Run: headless pygame with SDL's dummy video driver; simulated clock (each Clock.tick advances the game by its frame time, no real sleeping); random seed 0; keys injected as events and as key.get_pressed() state; no mouse input.
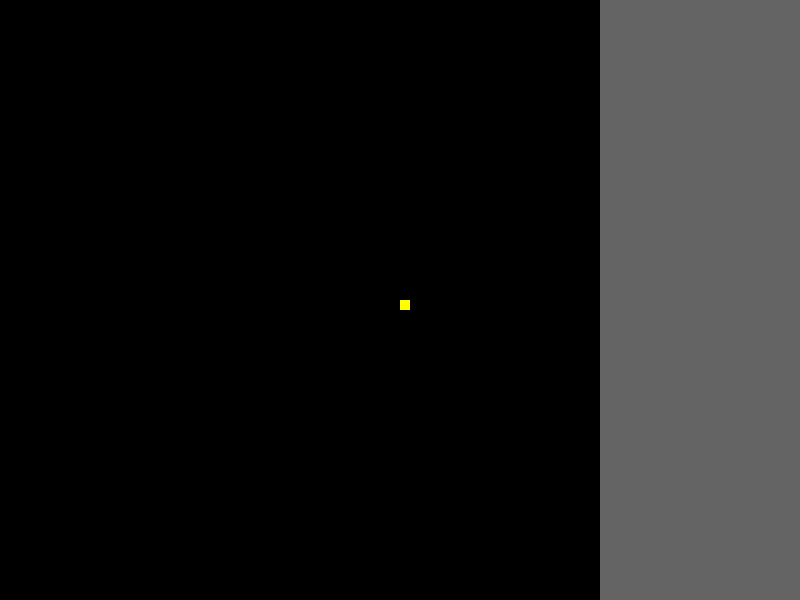
Frame 1 of 4 · flips 1–60 · no input
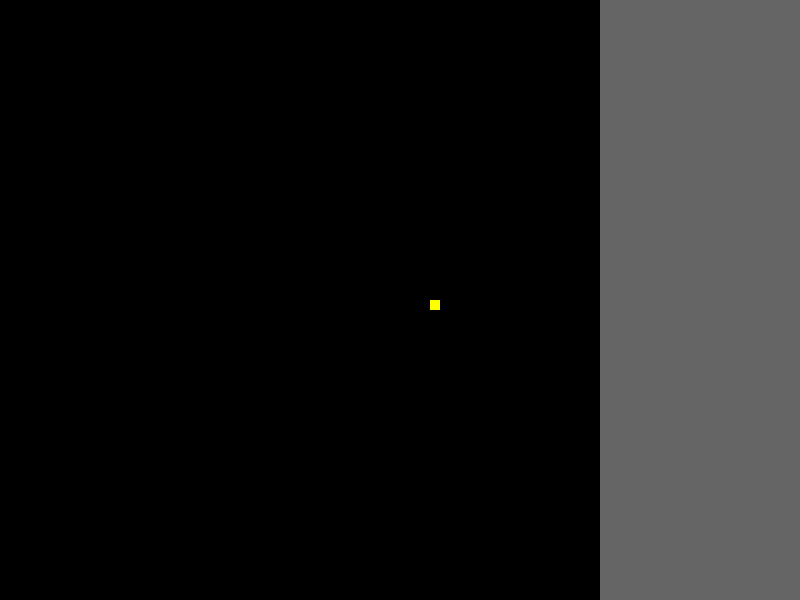
Frame 2 of 4 · flips 61–180 · tapped SPACE, RETURN · held RIGHT (→), D
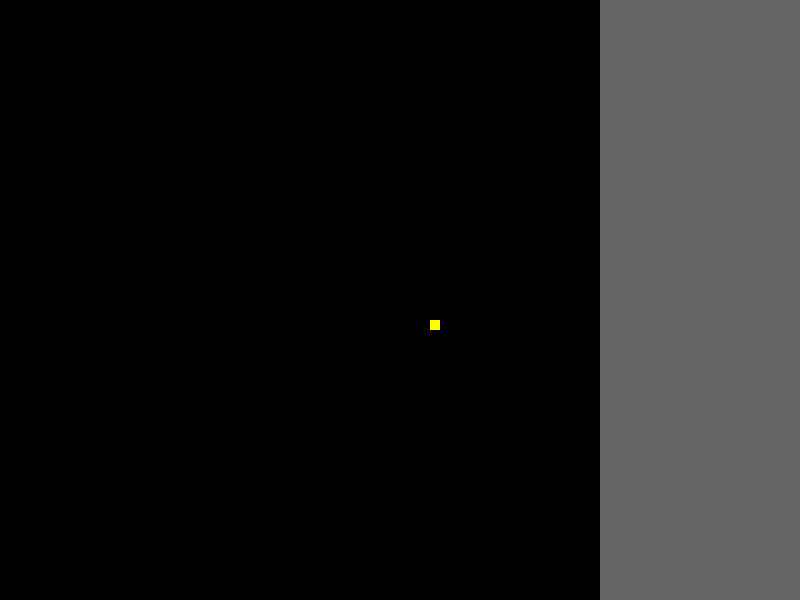
Frame 3 of 4 · flips 181–300 · held DOWN (↓), S
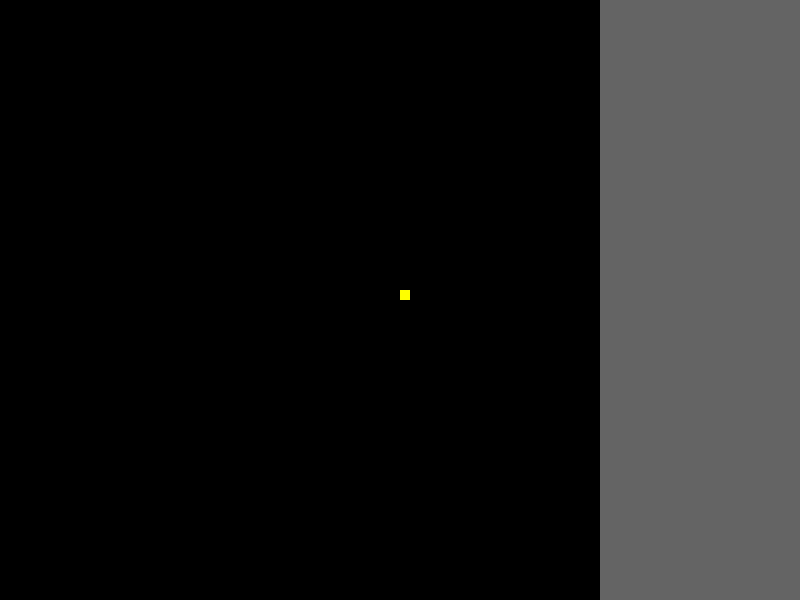
Frame 4 of 4 · flips 301–420 · held LEFT (←), A, UP (↑), W

The pygame program that drew these frames:

import pygame as pyg
import sys

grid = ["11111111",
        "10100001",
        "10100001",
        "10100001",
        "10100001",
        "10000101",
        "10000001",
        "11111111"
    ]
px,py = 400,300
scrn = pyg.display.set_mode((800,600))

def draw():
    x = -(600//8)
    for row in grid:
        x+=(600//8)
        y = -(600//8)
        for col in grid:
            y+=(600//8)
            if col == "1":
                pyg.draw.rect(scrn,(255,255,255),(x,y,(600//8),(600//8)))
            else:
                pyg.draw.rect(scrn,(0,0,0),(x,y,(600//8),(600//8)))
    char = pyg.draw.rect(scrn,(255,255,0),(px,py,10,10))

stop = False
while not stop:
    scrn.fill((100,100,100))
    draw()
    pyg.display.update()
    for event in pyg.event.get():
        keys = pyg.key.get_pressed()
        if event.type == pyg.QUIT:
            stop = True
        if keys[pyg.K_w]:
            py -=5
        if keys[pyg.K_a]:
            px -=5
        if keys[pyg.K_s]:
            py +=5
        if keys[pyg.K_d]:
            px +=5
                
pyg.quit()
sys.exit()
